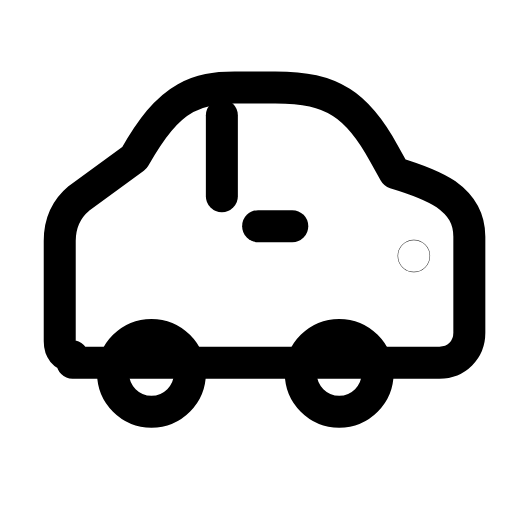
t = 0.00 s
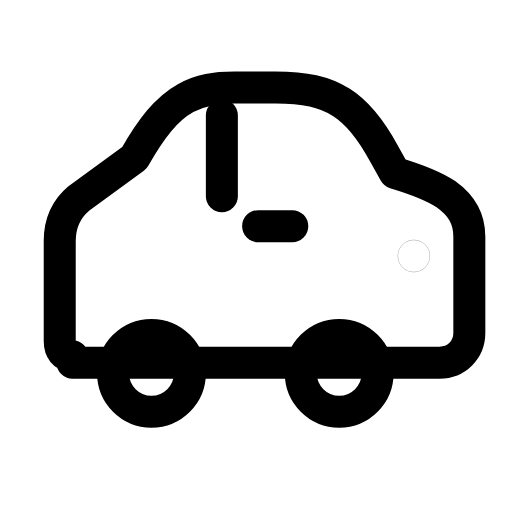
t = 0.27 s
t = 0.50 s: frame unchanged from t = 0.00 s, image omitted
t = 0.78 s: frame unchanged from t = 0.00 s, image omitted
t = 1.06 s: frame unchanged from t = 0.00 s, image omitted
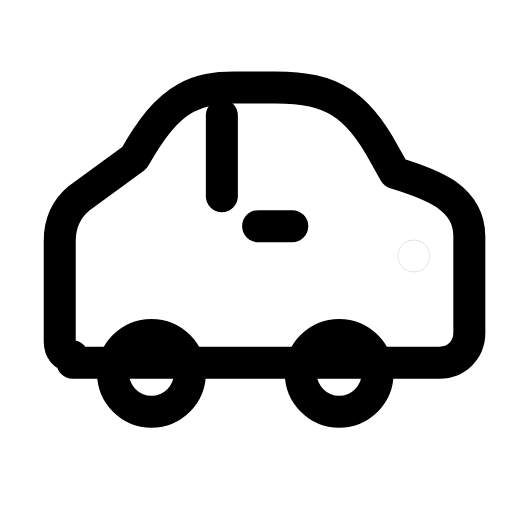
t = 1.33 s

The animated SVG that drew these frames (rendered in a browser with its animation timeline set to each time). Animation: 1 SMIL element (animate=1); one cycle of 1.60 s, repeats indefinitely.

<svg xmlns="http://www.w3.org/2000/svg" width="24" height="24" viewBox="0 0 24 24" fill="none"><path stroke="currentColor" stroke-width="1.5" stroke-linecap="round" stroke-linejoin="round" fill="none" d="M3.4 16.7C3 16.7 2.8 16.4 2.8 16L2.8 11.3C2.8 10.5 3.1 9.8 3.7 9.3L6.3 7.4C7.1 6 7.8 5.1 8.7 4.6C9.4 4.2 10.1 4.1 11 4.1L12.9 4.1C14.3 4.1 15.2 4.3 16 4.8C16.8 5.3 17.4 6.1 18 7.2L18.5 8.1C19.5 8.4 20.3 8.7 20.9 9.1C21.6 9.6 22 10.2 22 11.1L22 15.6C22 16.4 21.4 17 20.6 17L3.4 17Z"></path><circle stroke="currentColor" stroke-width="1.5" stroke-linecap="round" stroke-linejoin="round" fill="none" cx="7.1" cy="17.5" r="1.8"></circle><circle stroke="currentColor" stroke-width="1.5" stroke-linecap="round" stroke-linejoin="round" fill="none" cx="15.9" cy="17.5" r="1.8"></circle><line stroke="currentColor" stroke-width="1.5" stroke-linecap="round" stroke-linejoin="round" fill="none" x1="10.4" y1="5.4" x2="10.4" y2="9.2"></line><line stroke="currentColor" stroke-width="1.5" stroke-linecap="round" stroke-linejoin="round" fill="none" x1="12.1" y1="10.6" x2="13.7" y2="10.6"></line><circle stroke="currentColor" stroke-width="1.5" stroke-linecap="round" stroke-linejoin="round" fill="none" cx="19.4" cy="12" r="0.01"><animate attributeName="opacity" values="1;0.2;1;0.35;1;1;1;1;0.35;1;0.2;1;1" keyTimes="0;0.0675;0.135;0.2025;0.27;0.45;0.6;0.72;0.765;0.81;0.855;0.9;1" dur="1.6s" repeatCount="indefinite" calcMode="spline" keySplines="0.16 1 0.3 1;0.16 1 0.3 1;0.16 1 0.3 1;0.16 1 0.3 1;0.16 1 0.3 1;0.16 1 0.3 1;0.16 1 0.3 1;0.16 1 0.3 1;0.16 1 0.3 1;0.16 1 0.3 1;0.16 1 0.3 1;0.16 1 0.3 1"/></circle></svg>
